Run: headless pygame with SDL's dummy video driver; simulated clock (each Clock.tick advances the game by its frame time, no real sleeping); random seed 0; keys injected as events and as key.get_pressed() state; no mouse input.
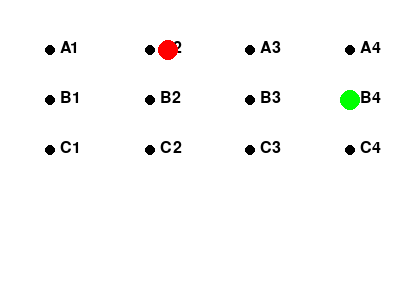
Frame 1 of 4 · flips 1–60 · no input
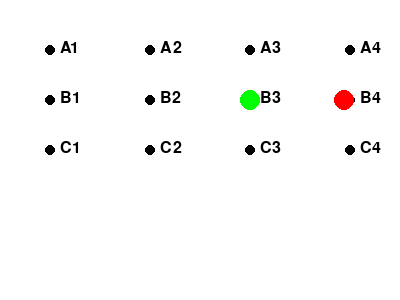
Frame 2 of 4 · flips 61–180 · tapped SPACE, RETURN · held RIGHT (→), D
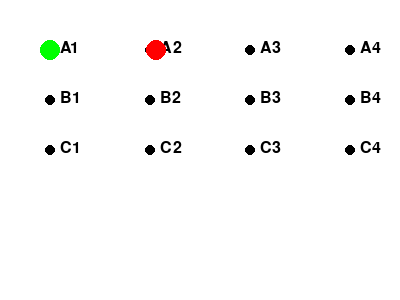
Frame 3 of 4 · flips 181–300 · held DOWN (↓), S
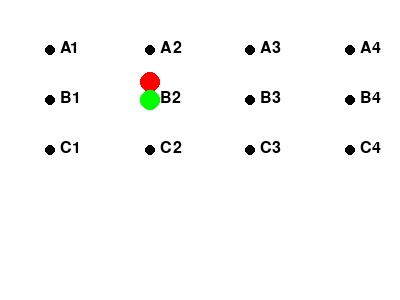
Frame 4 of 4 · flips 301–420 · held LEFT (←), A, UP (↑), W

The pygame program that drew these frames:

import pygame
import random
from collections import deque

# Initialize Pygame
pygame.init()

# Set up display
width, height = 400, 300
screen = pygame.display.set_mode((width, height))
clock = pygame.time.Clock()

# Define points with coordinates
points = {
    'A1': (50, 50),
    'A2': (150, 50),
    'A3': (250, 50),
    'A4': (350, 50),
    'B1': (50, 100),
    'B2': (150, 100),
    'B3': (250, 100),
    'B4': (350, 100),
    'C1': (50, 150),
    'C2': (150, 150),
    'C3': (250, 150),
    'C4': (350, 150),
}

# Define adjacency (neighbors) for each point
neighbors = {
    'A1': ['A2', 'B1'],
    'A2': ['A1', 'A3', 'B2'],
    'A3': ['A2', 'A4', 'B3'],
    'A4': ['A3', 'B4'],
    'B1': ['A1', 'B2', 'C1'],
    'B2': ['A2', 'B1', 'B3', 'C2'],
    'B3': ['A3', 'B2', 'B4', 'C3'],
    'B4': ['A4', 'B3', 'C4'],
    'C1': ['B1', 'C2'],
    'C2': ['B2', 'C1', 'C3'],
    'C3': ['B3', 'C2', 'C4'],
    'C4': ['B4', 'C3'],
}

# BFS to find a path from start to goal
def bfs(start, goal):
    queue = deque([[start]])
    visited = {start}

    while queue:
        path = queue.popleft()
        node = path[-1]

        if node == goal:
            return path

        for neighbor in neighbors[node]:
            if neighbor not in visited:
                visited.add(neighbor)
                new_path = list(path)
                new_path.append(neighbor)
                queue.append(new_path)

    return None  # No path found

# Initialize NPC starting position and first destination
npc_position = 'A1'
current_position = points[npc_position]

# Main loop
running = True
path = []
destination = None

while running:
    for event in pygame.event.get():
        if event.type == pygame.QUIT:
            running = False

    # Choose a new random destination if we don't have one or we've reached the current one
    if destination is None or current_position == points[destination]:
        print(destination, current_position, path)
        
        # Use the NPC's current position as the starting point
        npc_position = next(point for point, pos in points.items() if pos == current_position)

        available_points = list(points.keys())
        print(available_points)
        available_points.remove(npc_position)  # Exclude the current position

        # Ensure the destination is different from the current position
        if available_points:
            destination = random.choice(available_points)  # Select a new destination
            path = bfs(npc_position, destination)  # Find the path to the new destination

    # Clear screen
    screen.fill((255, 255, 255))

    # Draw points
    for point, pos in points.items():
        pygame.draw.circle(screen, (0, 0, 0), pos, 5)
        font = pygame.font.Font(None, 24)
        text = font.render(point, True, (0, 0, 0))
        screen.blit(text, (pos[0] + 10, pos[1] - 10))

    # Move to next point in the path
    if path and current_position:
        next_point = path[0]  # Get the next point in the path
        next_position = points[next_point]
        
        # Create a vector to the next point
        direction = pygame.math.Vector2(next_position) - pygame.math.Vector2(current_position)
        if direction.length() > 0:
            direction.normalize_ip()
            current_position = (current_position[0] + direction.x * 2, current_position[1] + direction.y * 2)

        # Check if we've reached the next point
        if pygame.math.Vector2(current_position).distance_to(next_position) < 2:
            current_position = next_position
            path.pop(0)  # Remove the reached point from the path

    # Draw current position
    if current_position:
        pygame.draw.circle(screen, (255, 0, 0), (int(current_position[0]), int(current_position[1])), 10)

    # Draw the destination point
    if destination:
        pygame.draw.circle(screen, (0, 255, 0), points[destination], 10)  # Destination in green
    #print(destination,current_position,path)
    pygame.display.flip()
    clock.tick(60)

pygame.quit()
